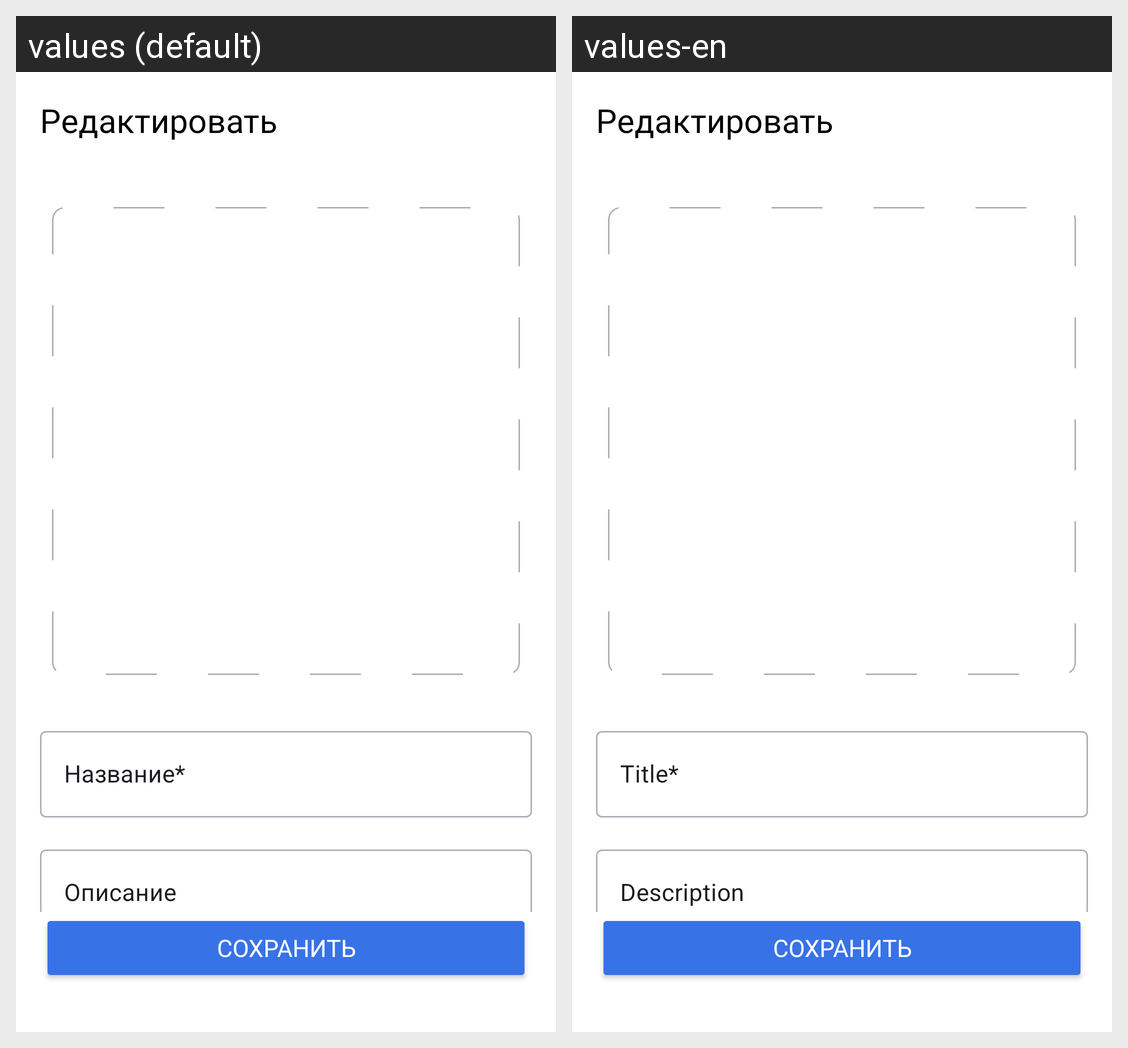

This grid shows one Android layout under two languages. Give, for every string resource on the screen, its name, the default text and each shown locale's text.
Android screen res/layout/fragment_edit_playlist.xml rendered under 2 locales, left to right: values (default), values-en. Device: Nexus 5 (rendered at 1080×1920; each locale shown at half size, 540×960, under a caption strip naming it); theme Theme.MyApp.
Strings drawn on this screen, with the default value and each locale's value (text and hints the layout hard-codes, and strings that could not be matched under every locale, appear in the picture but are not listed):

edit
  values: Редактировать
  values-en: Редактировать  [not translated; the default value is used]

save
  values: Сохранить
  values-en: Сохранить  [not translated; the default value is used]

title
  values: Название*
  values-en: Title*

description
  values: Описание
  values-en: Description
